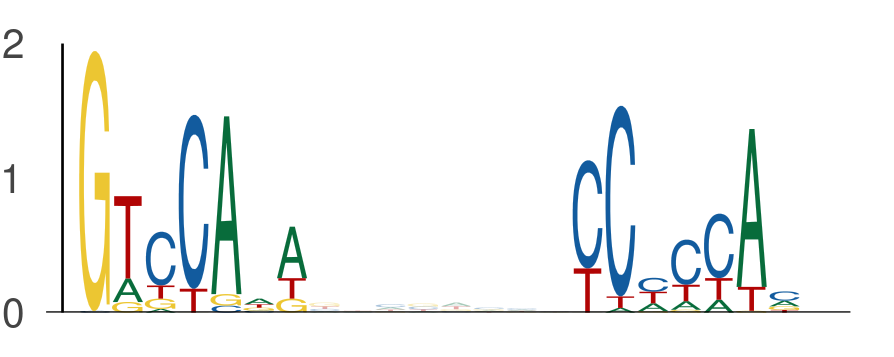

Source data for this figure (header and first rows):
seq_index, start_position, end_position, is_reversed_complement
1702, 84, 91, 0
1702, 99, 106, 0
4737, 84, 91, 0
4737, 99, 106, 0
324, 84, 91, 0
324, 99, 106, 0
5850, 84, 91, 0
5850, 99, 106, 0
3449, 23, 30, 0
3449, 38, 45, 0
5009, 61, 68, 0
5009, 76, 83, 0
5278, 136, 143, 0
5278, 151, 158, 0
5118, 26, 33, 0
5118, 41, 48, 0
1713, 84, 91, 0
1713, 99, 106, 0
486, 99, 106, 0
486, 114, 121, 0
5670, 84, 91, 0
5670, 99, 106, 0
1102, 91, 98, 0
1102, 106, 113, 0
5658, 39, 46, 0
5658, 54, 61, 0
6029, 84, 91, 0
6029, 99, 106, 0
247, 84, 91, 0
247, 99, 106, 0
3696, 84, 91, 0
3696, 99, 106, 0
1812, 122, 129, 0
1812, 137, 144, 0
1941, 84, 91, 0
1941, 99, 106, 0
1941, 13, 20, 0
1941, 28, 35, 0
6092, 84, 91, 0
6092, 99, 106, 0
5780, 84, 91, 0
5780, 99, 106, 0
4234, 77, 84, 0
4234, 92, 99, 0
282, 128, 135, 0
282, 143, 150, 0
4849, 77, 84, 0
4849, 92, 99, 0
775, 84, 91, 0
775, 99, 106, 0
146, 91, 98, 0
146, 106, 113, 0
3334, 77, 84, 0
3334, 92, 99, 0
1333, 84, 91, 0
1333, 99, 106, 0
2574, 84, 91, 0
2574, 99, 106, 0
5031, 21, 28, 0
5031, 36, 43, 0
... 554 more rows
